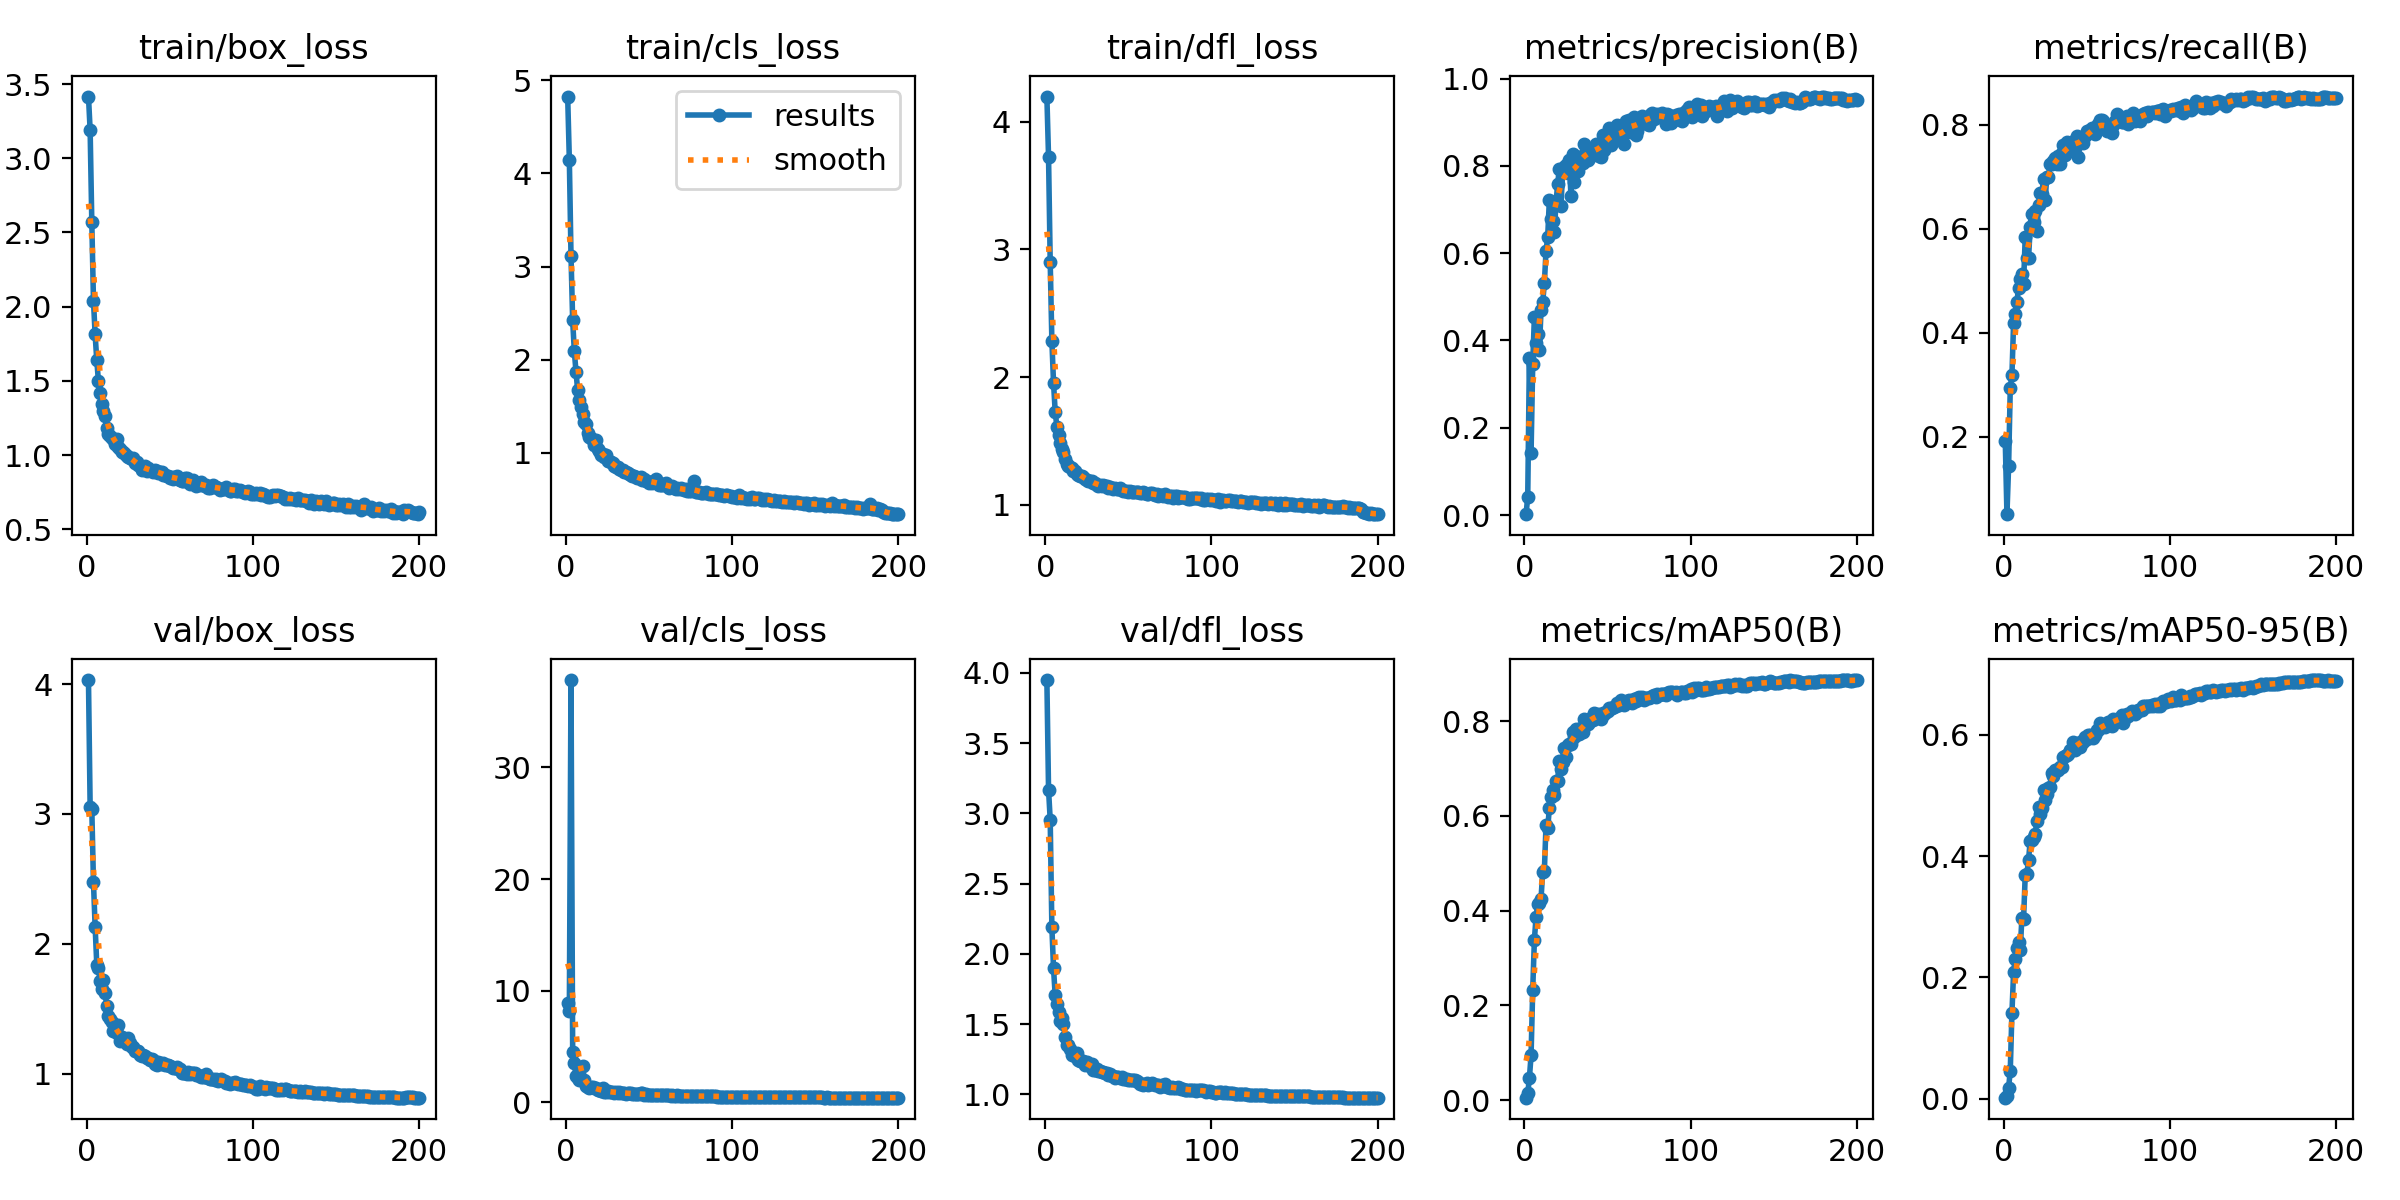

The table this chart was drawn from, first rows:
epoch, time, train/box_loss, train/cls_loss, train/dfl_loss, metrics/precision(B), metrics/recall(B), metrics/mAP50(B), metrics/mAP50-95(B), val/box_loss, val/cls_loss, val/dfl_loss, lr/pg0, lr/pg1, lr/pg2
1, 122.7, 3.416, 4.825, 4.198, 0.00191, 0.1913, 0.00515, 0.00178, 4.032, 8.923, 3.949, 0.00331, 0.00331, 0.00331
2, 290.2, 3.188, 4.148, 3.725, 0.04229, 0.0515, 0.01401, 0.00373, 3.054, 8.201, 3.17, 0.00661, 0.00661, 0.00661
3, 465.6, 2.57, 3.117, 2.904, 0.3596, 0.1432, 0.04651, 0.01807, 3.039, 37.83, 2.955, 0.009877, 0.009877, 0.009877
4, 650.3, 2.041, 2.422, 2.286, 0.1431, 0.2944, 0.09452, 0.04619, 2.473, 4.479, 2.19, 0.009851, 0.009851, 0.009851
5, 832, 1.813, 2.091, 1.956, 0.3458, 0.3189, 0.2332, 0.1417, 2.133, 3.558, 1.899, 0.009802, 0.009802, 0.009802
6, 1015, 1.639, 1.872, 1.73, 0.4541, 0.4192, 0.3385, 0.2084, 1.838, 2.384, 1.705, 0.009753, 0.009753, 0.009753
7, 1199, 1.497, 1.674, 1.613, 0.3946, 0.4368, 0.3864, 0.2302, 1.814, 2.202, 1.646, 0.009703, 0.009703, 0.009703
8, 1374, 1.422, 1.573, 1.545, 0.4143, 0.4603, 0.4132, 0.2492, 1.716, 2.034, 1.585, 0.009654, 0.009654, 0.009654
9, 1555, 1.346, 1.494, 1.481, 0.3787, 0.4868, 0.4163, 0.2584, 1.65, 2.085, 1.523, 0.009604, 0.009604, 0.009604
10, 1737, 1.3, 1.414, 1.435, 0.47, 0.5028, 0.4255, 0.2451, 1.718, 3.289, 1.547, 0.009555, 0.009555, 0.009555
11, 1913, 1.263, 1.328, 1.412, 0.4872, 0.5132, 0.481, 0.2984, 1.619, 1.973, 1.502, 0.009505, 0.009505, 0.009505
12, 2091, 1.182, 1.307, 1.357, 0.5313, 0.4943, 0.4838, 0.2959, 1.52, 1.509, 1.409, 0.009456, 0.009456, 0.009456
13, 2271, 1.142, 1.212, 1.32, 0.6045, 0.5839, 0.5802, 0.3683, 1.443, 1.353, 1.355, 0.009406, 0.009406, 0.009406
14, 2451, 1.13, 1.173, 1.308, 0.637, 0.5449, 0.5733, 0.371, 1.423, 1.278, 1.355, 0.009357, 0.009357, 0.009357
15, 2629, 1.118, 1.16, 1.296, 0.7212, 0.5434, 0.6159, 0.394, 1.401, 1.379, 1.326, 0.009307, 0.009307, 0.009307
16, 2806, 1.108, 1.137, 1.288, 0.6777, 0.6032, 0.6407, 0.4253, 1.328, 1.372, 1.284, 0.009258, 0.009258, 0.009258
17, 2983, 1.074, 1.086, 1.267, 0.6749, 0.6283, 0.6535, 0.427, 1.345, 1.286, 1.296, 0.009208, 0.009208, 0.009208
18, 3164, 1.11, 1.14, 1.266, 0.6489, 0.6136, 0.6442, 0.4318, 1.316, 1.251, 1.274, 0.009158, 0.009158, 0.009158
19, 3346, 1.052, 1.043, 1.245, 0.7152, 0.6342, 0.6737, 0.4369, 1.371, 1.13, 1.295, 0.009109, 0.009109, 0.009109
20, 3527, 1.042, 1.022, 1.235, 0.7582, 0.5965, 0.6745, 0.4572, 1.249, 1.126, 1.242, 0.009059, 0.009059, 0.009059
21, 3709, 1.021, 0.9833, 1.225, 0.7941, 0.6469, 0.7158, 0.4812, 1.279, 1.019, 1.24, 0.00901, 0.00901, 0.00901
22, 3892, 1.02, 0.9841, 1.229, 0.7072, 0.6682, 0.6998, 0.4687, 1.276, 1.262, 1.237, 0.00896, 0.00896, 0.00896
23, 4070, 1.011, 0.9548, 1.218, 0.7884, 0.6666, 0.7142, 0.4785, 1.25, 0.9681, 1.235, 0.008911, 0.008911, 0.008911
24, 4245, 0.9978, 0.9767, 1.203, 0.7969, 0.6952, 0.7424, 0.5085, 1.225, 0.9585, 1.209, 0.008861, 0.008861, 0.008861
25, 4430, 0.9853, 0.9088, 1.193, 0.8026, 0.6563, 0.7244, 0.4928, 1.272, 0.9883, 1.232, 0.008812, 0.008812, 0.008812
26, 4611, 0.9825, 0.9114, 1.189, 0.7834, 0.7001, 0.7487, 0.502, 1.238, 0.9585, 1.218, 0.008762, 0.008762, 0.008762
27, 4792, 0.9743, 0.9014, 1.186, 0.8147, 0.6997, 0.752, 0.5125, 1.202, 0.9183, 1.201, 0.008713, 0.008713, 0.008713
28, 4967, 0.9781, 0.8882, 1.186, 0.7315, 0.7248, 0.751, 0.5136, 1.206, 0.954, 1.215, 0.008663, 0.008663, 0.008663
29, 5148, 0.9478, 0.8604, 1.171, 0.8267, 0.7253, 0.7761, 0.5363, 1.171, 0.8521, 1.177, 0.008614, 0.008614, 0.008614
30, 5330, 0.9532, 0.8522, 1.168, 0.7643, 0.7298, 0.7659, 0.5314, 1.173, 0.9339, 1.177, 0.008564, 0.008564, 0.008564
31, 5514, 0.9356, 0.85, 1.157, 0.7985, 0.7373, 0.784, 0.5422, 1.171, 0.8429, 1.179, 0.008515, 0.008515, 0.008515
32, 5694, 0.9247, 0.8242, 1.15, 0.7888, 0.7244, 0.7731, 0.5413, 1.141, 0.9266, 1.167, 0.008466, 0.008466, 0.008466
33, 5873, 0.9021, 0.8184, 1.152, 0.8208, 0.74, 0.7735, 0.5415, 1.138, 0.8563, 1.169, 0.008416, 0.008416, 0.008416
34, 6057, 0.9154, 0.8129, 1.146, 0.8198, 0.7257, 0.7863, 0.5463, 1.139, 0.8695, 1.157, 0.008367, 0.008367, 0.008367
35, 6240, 0.9241, 0.7997, 1.155, 0.8063, 0.7458, 0.7768, 0.5473, 1.132, 0.8131, 1.161, 0.008317, 0.008317, 0.008317
36, 6418, 0.8966, 0.7977, 1.145, 0.8508, 0.7607, 0.8051, 0.563, 1.118, 0.7767, 1.153, 0.008268, 0.008268, 0.008268
37, 6605, 0.9117, 0.7811, 1.149, 0.8351, 0.7429, 0.797, 0.5655, 1.12, 0.8611, 1.151, 0.008218, 0.008218, 0.008218
38, 6785, 0.9013, 0.7742, 1.133, 0.8134, 0.7672, 0.7948, 0.5662, 1.104, 0.8355, 1.14, 0.008169, 0.008169, 0.008169
39, 6962, 0.8932, 0.7684, 1.139, 0.8185, 0.7516, 0.7978, 0.5689, 1.112, 0.8067, 1.144, 0.008119, 0.008119, 0.008119
40, 7142, 0.8892, 0.7581, 1.13, 0.8381, 0.7563, 0.8068, 0.5751, 1.107, 0.7665, 1.132, 0.00807, 0.00807, 0.00807
41, 7322, 0.897, 0.7572, 1.124, 0.8407, 0.7634, 0.8018, 0.5766, 1.076, 0.7255, 1.129, 0.00802, 0.00802, 0.00802
42, 7506, 0.8902, 0.7462, 1.129, 0.8289, 0.7676, 0.8173, 0.5878, 1.068, 0.7453, 1.12, 0.007971, 0.007971, 0.007971
43, 7682, 0.8797, 0.7285, 1.125, 0.851, 0.7703, 0.8055, 0.5751, 1.087, 0.7398, 1.126, 0.007921, 0.007921, 0.007921
44, 7862, 0.8873, 0.7324, 1.124, 0.8396, 0.7793, 0.8151, 0.5863, 1.082, 0.7389, 1.124, 0.007872, 0.007872, 0.007872
45, 8048, 0.8856, 0.7368, 1.133, 0.8237, 0.7384, 0.8094, 0.5838, 1.07, 0.8479, 1.12, 0.007822, 0.007822, 0.007822
46, 8230, 0.8642, 0.7128, 1.113, 0.821, 0.7651, 0.8046, 0.5803, 1.08, 0.7994, 1.121, 0.007772, 0.007772, 0.007772
47, 8413, 0.8661, 0.7178, 1.11, 0.8709, 0.7689, 0.8162, 0.5902, 1.065, 0.6925, 1.113, 0.007723, 0.007723, 0.007723
48, 8595, 0.8598, 0.7042, 1.11, 0.8366, 0.7654, 0.8153, 0.589, 1.068, 0.7641, 1.108, 0.007673, 0.007673, 0.007673
49, 8774, 0.8591, 0.7022, 1.11, 0.8663, 0.7778, 0.8194, 0.5965, 1.065, 0.6789, 1.11, 0.007624, 0.007624, 0.007624
50, 8951, 0.8437, 0.6813, 1.1, 0.8633, 0.7878, 0.8218, 0.5923, 1.058, 0.6888, 1.105, 0.007574, 0.007574, 0.007574
51, 9130, 0.8526, 0.6908, 1.106, 0.8871, 0.7839, 0.8284, 0.5999, 1.048, 0.6569, 1.105, 0.007525, 0.007525, 0.007525
52, 9314, 0.837, 0.676, 1.097, 0.8478, 0.7902, 0.8277, 0.6001, 1.041, 0.7042, 1.105, 0.007476, 0.007476, 0.007476
53, 9496, 0.8532, 0.6846, 1.1, 0.8741, 0.7937, 0.8285, 0.5989, 1.044, 0.6713, 1.104, 0.007426, 0.007426, 0.007426
54, 9674, 0.8588, 0.7208, 1.103, 0.8677, 0.7864, 0.8287, 0.5943, 1.049, 0.6962, 1.102, 0.007377, 0.007377, 0.007377
55, 9856, 0.8381, 0.6744, 1.099, 0.8771, 0.7824, 0.8321, 0.6003, 1.033, 0.6603, 1.096, 0.007327, 0.007327, 0.007327
56, 10039, 0.8341, 0.6574, 1.101, 0.893, 0.7972, 0.8376, 0.6084, 1.031, 0.6308, 1.091, 0.007278, 0.007278, 0.007278
57, 10222, 0.8268, 0.6569, 1.095, 0.8651, 0.8009, 0.8347, 0.6086, 1.008, 0.6454, 1.076, 0.007228, 0.007228, 0.007228
58, 10403, 0.8274, 0.6611, 1.091, 0.8708, 0.8101, 0.8438, 0.6199, 1.007, 0.6178, 1.076, 0.007178, 0.007178, 0.007178
59, 10581, 0.8457, 0.6701, 1.101, 0.8633, 0.8091, 0.8383, 0.614, 1.004, 0.6219, 1.07, 0.007129, 0.007129, 0.007129
60, 10766, 0.8473, 0.6742, 1.093, 0.8507, 0.8066, 0.8348, 0.6146, 0.9947, 0.6624, 1.073, 0.007079, 0.007079, 0.007079
... 140 more rows
